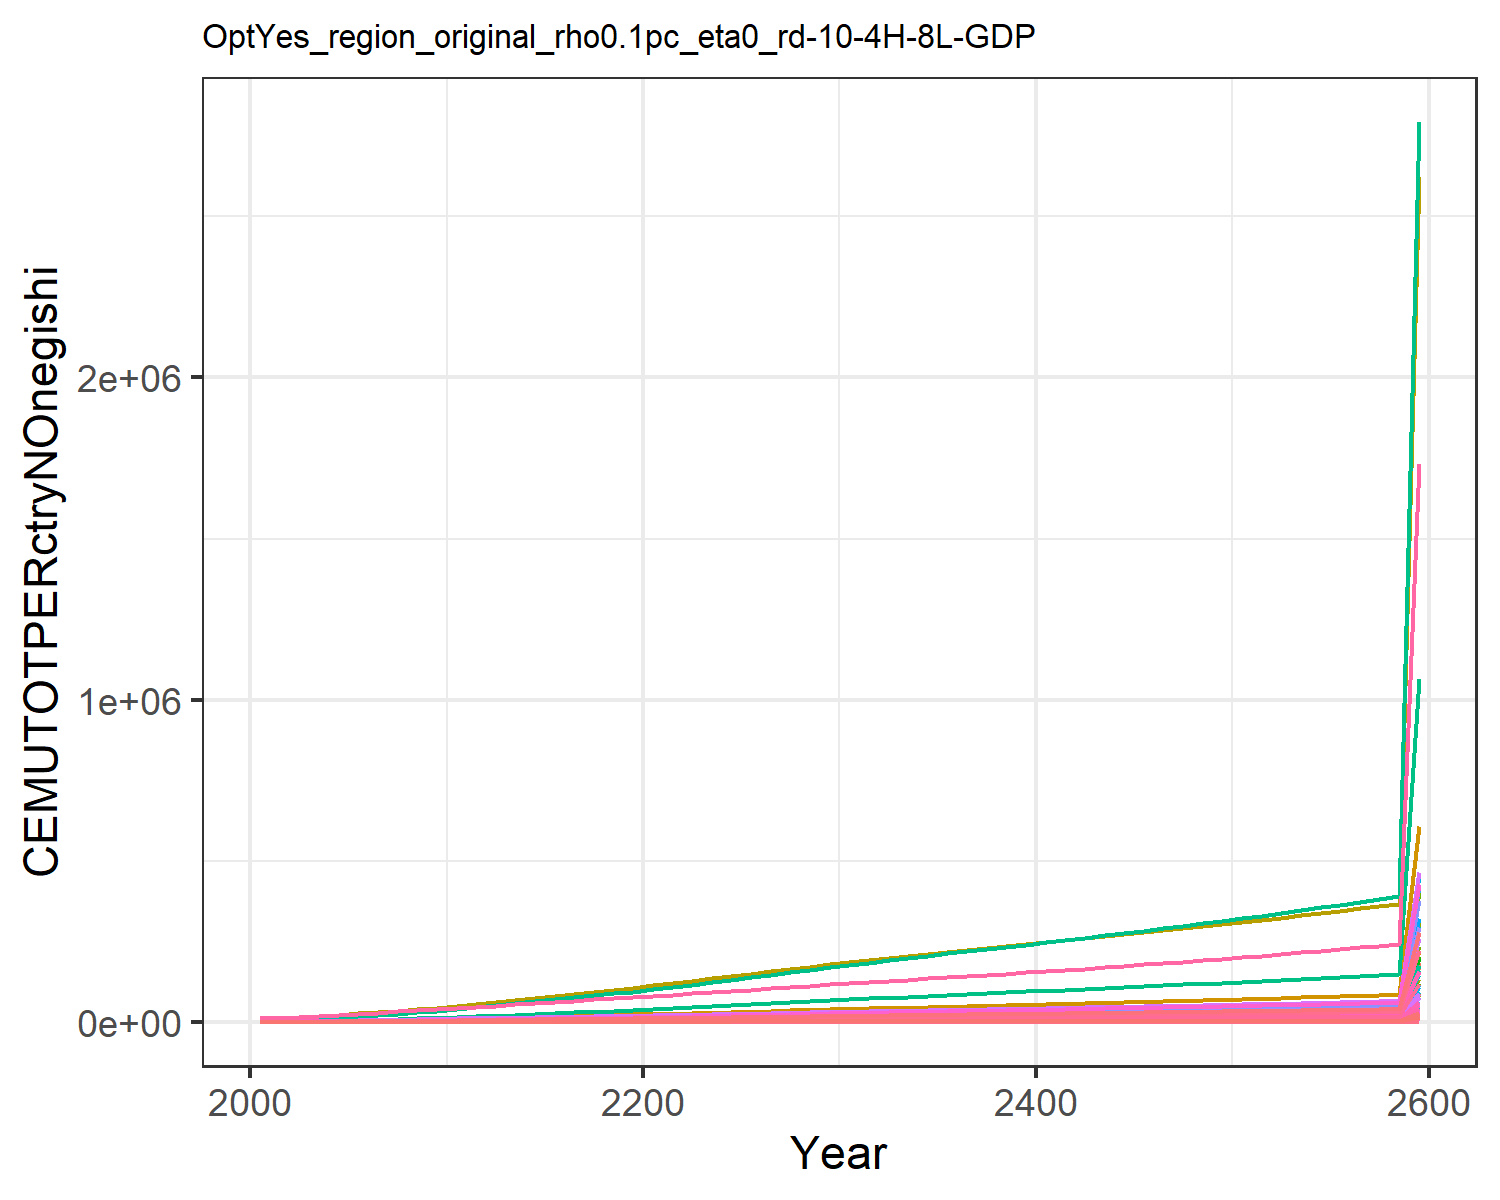

The table this chart was drawn from, first rows:
44.23161927947671, 46.52547906947925, 10.408504728281219, 292.5637002908402, 347.3175745472331, 8.552635393911812, 637.3340699081874, 221.94793769729947, 45.639920116945895, 7.84292010888736, 263.412120289616, 10.505677905795634, 16.93715796603894, 260.27339132705555, 38.175490549380704, 30.769277393173812, 4.356307412302524, 12.768446195976313, 47.13527159962087, 1.3944005947478149, 37.96650092254304, 1271.244517100352, 2.016901807199579, 7.158132815187024
53.97, 72.11, 12.19, 448, 497.9, 9.93, 770.6, 257.4, 53.92, 10.23, 305.2, 14.8, 23.48, 327.8, 45.32, 46.83, 6.292, 15, 55.88, 1.931, 52.34, 1805, 2.876, 9.786
70.99, 115.6, 16.22, 674.7, 707.2, 13.03, 982.7, 322.5, 72.66, 13.38, 382.2, 21.41, 33.29, 462.6, 61.46, 70.15, 8.998, 20.02, 75.56, 2.667, 71.94, 2546, 4.072, 16.07
94.74, 187.2, 21.17, 968.7, 966.7, 16.82, 1163, 376.5, 95.7, 17.62, 445.9, 31.57, 48.08, 661, 81.33, 100.3, 12.36, 26.19, 99.76, 3.569, 95.94, 3461, 5.553, 25.87
122.9, 283, 26.41, 1313, 1245, 20.83, 1342, 433.7, 120.1, 22.73, 513.5, 44.74, 67.09, 902.8, 102.4, 135.7, 15.97, 32.72, 125.4, 4.53, 121.5, 4441, 7.139, 38.15
152.6, 390.9, 31.8, 1665, 1518, 24.94, 1504, 488.7, 145.3, 27.79, 578.4, 59.05, 87.52, 1165, 124.1, 171.7, 19.53, 39.44, 151.8, 5.47, 146.4, 5405, 8.701, 51.87
184.2, 505.1, 37.46, 2030, 1800, 29.27, 1648, 541, 171.7, 32.73, 640.2, 73.88, 108.5, 1448, 146.9, 209, 23.19, 46.5, 179.6, 6.435, 171.9, 6395, 10.31, 66.88
220.6, 641.1, 43.36, 2436, 2099, 33.79, 1790, 593.3, 199.3, 38.55, 702, 91.49, 133.5, 1775, 170.7, 250.7, 27.09, 53.87, 208.5, 7.461, 199.1, 7448, 12.01, 84.19
261.9, 800.4, 49.44, 2887, 2414, 38.44, 1929, 645, 227.7, 45.34, 763, 112.1, 162.8, 2145, 195.2, 296.8, 31.18, 61.45, 238.3, 8.54, 227.7, 8556, 13.81, 103.8
308.9, 995.4, 55.27, 3412, 2741, 42.91, 2050, 691.8, 254.9, 53.6, 818.3, 137.3, 198.5, 2567, 218.6, 350.5, 35.44, 68.73, 266.9, 9.661, 257.3, 9706, 15.67, 126.2
356.8, 1186, 62.11, 3912, 3087, 48.15, 2202, 748.4, 286.8, 61.31, 885.1, 161.7, 232.9, 2998, 246.1, 401.7, 39.94, 77.26, 300.4, 10.85, 288.8, 10924, 17.65, 149.1
409, 1349, 70.16, 4257, 3411, 54.34, 2375, 810.9, 324.3, 67.58, 958.9, 182.3, 262, 3469, 278.4, 437, 44.15, 87.29, 339.7, 11.96, 318.2, 12063, 19.5, 174.3
458.7, 1513, 79.47, 4688, 3803, 61.49, 2596, 890.5, 367.6, 73.89, 1053, 203.1, 291.3, 3918, 315.7, 481.1, 49.25, 98.91, 385.2, 13.31, 353.9, 13443, 21.73, 198.2
510.7, 1680, 88.94, 5102, 4187, 68.76, 2808, 967.6, 411.7, 80.32, 1144, 224.2, 321.1, 4388, 353.7, 523.4, 54.27, 110.7, 431.4, 14.63, 388.9, 14798, 23.93, 223.3
564.4, 1847, 98.56, 5503, 4568, 76.15, 3016, 1043, 456.6, 86.79, 1234, 245.4, 351, 4873, 392.3, 564.5, 59.22, 122.7, 478.4, 15.94, 423.5, 16138, 26.11, 249.2
619.1, 2012, 108.3, 5893, 4944, 83.65, 3222, 1119, 502, 93.22, 1322, 266.4, 380.7, 5367, 431.4, 604.4, 64.12, 134.9, 526, 17.23, 457.7, 17463, 28.26, 275.6
674.4, 2175, 118.2, 6273, 5316, 91.23, 3428, 1194, 548, 99.56, 1411, 287.1, 409.9, 5865, 471, 643.4, 68.97, 147.2, 574.2, 18.51, 491.5, 18773, 30.38, 302.2
729.6, 2333, 128.1, 6644, 5683, 98.87, 3632, 1269, 594.4, 105.7, 1500, 307.3, 438.5, 6364, 510.9, 681.3, 73.75, 159.6, 622.7, 19.78, 524.9, 20067, 32.48, 328.8
784.6, 2486, 138.1, 7005, 6045, 106.6, 3838, 1344, 641, 111.7, 1589, 326.8, 466.1, 6860, 551, 718.3, 78.47, 172.1, 671.5, 21.02, 557.8, 21342, 34.55, 355.3
839, 2633, 148.1, 7356, 6401, 114.3, 4043, 1419, 687.7, 117.5, 1678, 345.6, 492.7, 7350, 591.2, 754.2, 83.11, 184.6, 720.4, 22.25, 590.2, 22596, 36.59, 381.5
897.4, 2790, 158.4, 7737, 6782, 122.2, 4250, 1496, 735.8, 123.7, 1768, 365.6, 521.2, 7875, 632.6, 793.4, 88.07, 197.4, 770.8, 23.56, 624.9, 23938, 38.77, 409.5
961.5, 2962, 169.1, 8164, 7199, 130.4, 4460, 1574, 785.7, 130.7, 1861, 387.8, 552.7, 8449, 675.6, 837.1, 93.51, 210.8, 823.1, 25, 663, 25410, 41.15, 440.1
1027, 3158, 179.9, 8603, 7628, 138.8, 4671, 1653, 836.3, 138.7, 1954, 413, 588.6, 9039, 719.1, 882.1, 99.09, 224.3, 876.1, 26.48, 702.1, 26921, 43.61, 471.5
1094, 3360, 190.9, 9049, 8064, 147.2, 4883, 1733, 887.4, 147.1, 2048, 439.2, 625.9, 9639, 763.1, 927.8, 104.8, 238, 929.6, 27.98, 741.9, 28457, 46.1, 503.4
1162, 3567, 201.9, 9499, 8505, 155.7, 5097, 1813, 938.8, 155.6, 2143, 465.9, 664, 10245, 807.3, 974.1, 110.5, 251.8, 983.4, 29.5, 782.2, 30012, 48.62, 535.7
1233, 3779, 213.2, 9970, 8964, 164.4, 5320, 1897, 991.5, 164.4, 2242, 493.4, 703.1, 10876, 852.6, 1022, 116.5, 265.8, 1039, 31.08, 824, 31628, 51.25, 569.3
1303, 3992, 224.4, 10439, 9422, 173, 5543, 1981, 1044, 173.2, 2341, 520.9, 742.5, 11504, 898, 1070, 122.5, 279.9, 1094, 32.67, 865.8, 33243, 53.87, 602.8
1373, 4205, 235.7, 10906, 9881, 181.7, 5766, 2065, 1097, 182, 2441, 548.5, 781.9, 12130, 943.4, 1118, 128.4, 294.1, 1149, 34.25, 907.7, 34860, 56.49, 636.2
1443, 4418, 247, 11374, 10342, 190.5, 5990, 2150, 1150, 190.8, 2541, 576.2, 821.4, 12754, 988.9, 1166, 134.4, 308.2, 1204, 35.84, 949.7, 36482, 59.13, 669.5
1513, 4631, 258.4, 11842, 10805, 199.2, 6215, 2236, 1203, 199.7, 2642, 603.9, 861, 13378, 1035, 1214, 140.5, 322.4, 1260, 37.43, 992, 38112, 61.77, 702.8
1580, 4836, 269.3, 12293, 11248, 207.7, 6429, 2317, 1254, 208.2, 2738, 630.6, 899.2, 13979, 1079, 1261, 146.2, 336.1, 1314, 38.96, 1032, 39671, 64.31, 734.9
1644, 5031, 279.6, 12721, 11663, 215.6, 6628, 2393, 1302, 216.3, 2827, 655.9, 935.4, 14549, 1120, 1305, 151.7, 349.1, 1364, 40.39, 1070, 41135, 66.68, 765.5
1707, 5222, 289.8, 13144, 12073, 223.5, 6824, 2467, 1350, 224.3, 2915, 680.7, 971, 15110, 1161, 1348, 157, 361.8, 1414, 41.8, 1108, 42575, 69.02, 795.5
1769, 5411, 299.9, 13564, 12478, 231.3, 7019, 2542, 1397, 232.1, 3003, 705.3, 1006, 15665, 1202, 1391, 162.3, 374.4, 1464, 43.2, 1145, 44003, 71.35, 825.3
1831, 5598, 309.9, 13985, 12883, 239, 7214, 2616, 1444, 239.9, 3091, 729.8, 1041, 16216, 1242, 1435, 167.6, 387, 1513, 44.6, 1181, 45428, 73.66, 854.9
1893, 5785, 320, 14406, 13288, 246.8, 7409, 2691, 1491, 247.7, 3179, 754.1, 1076, 16766, 1283, 1478, 172.8, 399.6, 1562, 45.99, 1218, 46854, 75.98, 884.4
1955, 5971, 330.1, 14829, 13695, 254.6, 7606, 2766, 1539, 255.5, 3268, 778.4, 1111, 17315, 1324, 1521, 178.1, 412.3, 1612, 47.4, 1256, 48285, 78.3, 913.9
2017, 6157, 340.2, 15255, 14104, 262.4, 7805, 2842, 1586, 263.3, 3357, 802.8, 1146, 17864, 1364, 1565, 183.5, 424.9, 1661, 48.81, 1293, 49723, 80.64, 943.4
2079, 6343, 350.3, 15685, 14516, 270.2, 8005, 2919, 1634, 271.2, 3448, 827.1, 1181, 18414, 1405, 1609, 188.8, 437.7, 1711, 50.23, 1330, 51171, 83, 973
2141, 6530, 360.5, 16119, 14931, 278.2, 8208, 2996, 1682, 279, 3539, 851.6, 1217, 18966, 1447, 1654, 194.2, 450.5, 1762, 51.66, 1368, 52632, 85.37, 1003
2203, 6718, 370.8, 16557, 15350, 286.1, 8413, 3075, 1730, 286.9, 3632, 876.2, 1252, 19521, 1488, 1699, 199.7, 463.5, 1812, 53.1, 1406, 54106, 87.77, 1033
2266, 6906, 381.2, 17000, 15773, 294.2, 8621, 3155, 1779, 294.9, 3726, 900.9, 1288, 20079, 1530, 1745, 205.2, 476.5, 1863, 54.56, 1445, 55596, 90.19, 1063
2330, 7096, 391.7, 17448, 16202, 302.3, 8832, 3236, 1828, 302.9, 3822, 925.8, 1324, 20641, 1573, 1791, 210.8, 489.7, 1915, 56.04, 1484, 57102, 92.65, 1093
2394, 7287, 402.3, 17903, 16636, 310.5, 9046, 3318, 1878, 311, 3919, 950.9, 1360, 21208, 1616, 1838, 216.5, 503, 1967, 57.54, 1524, 58628, 95.13, 1124
2459, 7480, 413.1, 18364, 17075, 318.9, 9262, 3401, 1928, 319.1, 4017, 976.3, 1396, 21780, 1659, 1885, 222.2, 516.6, 2020, 59.05, 1564, 60174, 97.64, 1154
2524, 7674, 424, 18832, 17521, 327.3, 9483, 3486, 1980, 327.4, 4117, 1002, 1433, 22357, 1703, 1933, 228, 530.2, 2074, 60.59, 1605, 61742, 100.2, 1186
2590, 7871, 435, 19306, 17974, 335.8, 9706, 3573, 2031, 335.8, 4219, 1028, 1471, 22942, 1748, 1982, 233.9, 544.1, 2128, 62.15, 1646, 63333, 102.8, 1217
2657, 8070, 446.2, 19789, 18433, 344.5, 9934, 3660, 2084, 344.2, 4322, 1054, 1509, 23533, 1793, 2032, 239.9, 558.2, 2183, 63.74, 1688, 64949, 105.4, 1249
2725, 8271, 457.6, 20279, 18900, 353.3, 10165, 3750, 2138, 352.8, 4428, 1081, 1547, 24132, 1839, 2082, 246, 572.5, 2239, 65.35, 1730, 66591, 108.1, 1282
2794, 8475, 469.1, 20778, 19376, 362.3, 10401, 3841, 2192, 361.5, 4535, 1107, 1586, 24739, 1886, 2134, 252.2, 587, 2296, 66.99, 1774, 68261, 110.8, 1315
2864, 8682, 480.8, 21286, 19859, 371.4, 10640, 3934, 2247, 370.4, 4644, 1135, 1626, 25355, 1933, 2186, 258.5, 601.8, 2354, 68.66, 1818, 69960, 113.6, 1348
2935, 8892, 492.8, 21803, 20351, 380.6, 10884, 4028, 2303, 379.3, 4756, 1163, 1666, 25980, 1982, 2240, 264.9, 616.8, 2413, 70.36, 1863, 71690, 116.4, 1382
3008, 9104, 504.9, 22330, 20852, 390.1, 11132, 4125, 2360, 388.5, 4869, 1191, 1707, 26615, 2031, 2294, 271.4, 632.1, 2472, 72.09, 1909, 73451, 119.3, 1416
3081, 9321, 517.3, 22867, 21363, 399.7, 11385, 4223, 2419, 397.8, 4985, 1219, 1749, 27260, 2081, 2349, 278.1, 647.7, 2533, 73.85, 1955, 75245, 122.2, 1451
3156, 9540, 529.9, 23414, 21883, 409.5, 11643, 4323, 2478, 407.2, 5104, 1248, 1791, 27916, 2132, 2406, 284.9, 663.6, 2596, 75.65, 2003, 77074, 125.2, 1487
3232, 9764, 542.7, 23971, 22414, 419.4, 11906, 4425, 2539, 416.8, 5224, 1278, 1834, 28584, 2184, 2463, 291.8, 679.7, 2659, 77.48, 2051, 78939, 128.2, 1523
3309, 9991, 555.8, 24540, 22955, 429.6, 12173, 4530, 2600, 426.6, 5347, 1308, 1878, 29263, 2237, 2522, 298.9, 696.2, 2723, 79.35, 2101, 80840, 131.3, 1560
3388, 10222, 569.2, 25120, 23507, 440, 12446, 4637, 2663, 436.6, 5473, 1339, 1922, 29954, 2291, 2582, 306.1, 713, 2789, 81.25, 2151, 82780, 134.5, 1598
3469, 10458, 582.8, 25712, 24071, 450.5, 12724, 4745, 2727, 446.8, 5601, 1370, 1968, 30658, 2346, 2643, 313.4, 730.2, 2856, 83.2, 2202, 84760, 137.7, 1636
24826, 74845, 4171, 184025, 172277, 3224, 91069, 33963, 19519, 3198, 40088, 9807, 14085, 219423, 16794, 18914, 2243, 5226, 20443, 595.5, 15763, 606633, 985.5, 11712
